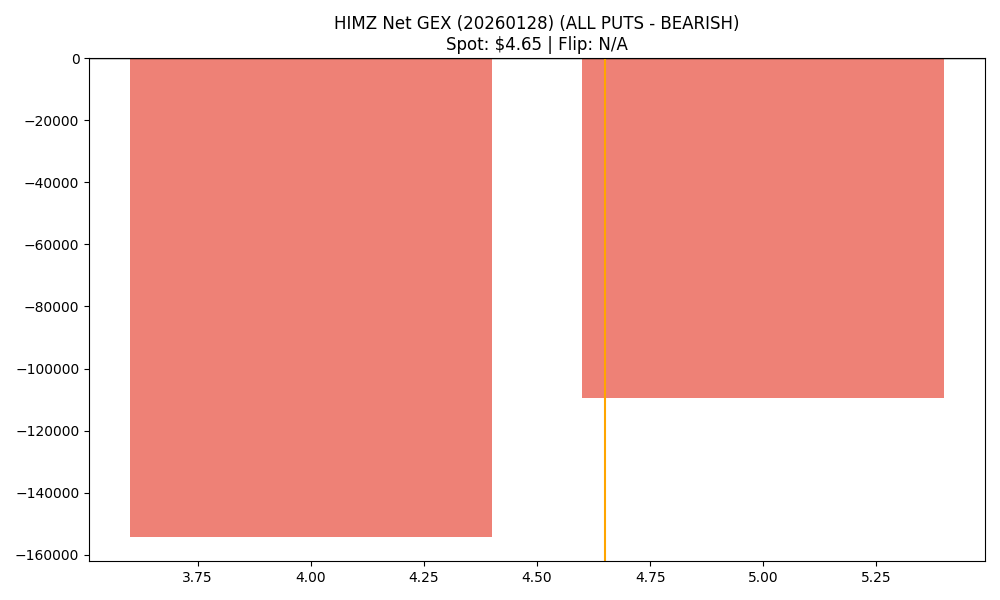

Data behind this chart, as committed beside it:
strike, call_gex, put_gex, call_dex, put_dex, net_greek_delta, net_gex
4.0, 7201, 161565, 33131, -219071, -0.1943, -154364
5.0, 52347, 161764, 117506, -296775, -0.2126, -109417
